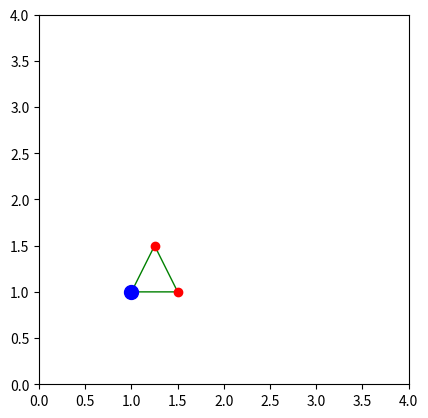

Recreate this plot in Python.
import numpy as np
import matplotlib.pyplot as plt
import matplotlib.animation as animation
from math import cos, sin, pi

# Fonction de rotation autour d'un point A
def Rotation(A, t, x, y):
    xA, yA = A
    X, Y = x - xA, y - yA  # Translation pour centrer sur A
    Xr = X * cos(t) - Y * sin(t)  # Rotation
    Yr = X * sin(t) + Y * cos(t)  # Rotation
    return Xr + xA, Yr + yA  # Translation inverse

# Coordonnées du triangle (exemple : un triangle simple)
xtriangle = np.array([1, 1.5, 1.25])
ytriangle = np.array([1, 1, 1.5])

# Configuration de la figure
fig, ax = plt.subplots()
ax.set_aspect('equal')
ax.set_xlim(0, 4)
ax.set_ylim(0, 4)

# Liste pour stocker les images de l'animation
liste_images = []

# Point autour duquel on fait tourner le triangle (ici, le premier sommet)
A = [xtriangle[0], ytriangle[0]]

# Création des images pour chaque étape de l'animation
for j in range(101):  # 101 étapes pour une rotation complète
    angle = 2 * pi * j / 100  # Angle de rotation (0 à 2π)
    xi, yi = Rotation(A, angle, xtriangle, ytriangle)

    # Dessiner le triangle
    im1 = ax.fill(xi, yi, facecolor='none', edgecolor='green')
    im2 = ax.plot(xi, yi, 'ro')  # Points du triangle en rouge
    im3 = ax.plot(A[0], A[1], 'bo', markersize=10)  # Point A en bleu

    # Ajouter les éléments graphiques à la liste
    liste_images.append(im1 + im2 + im3)

# Création de l'animation
anim = animation.ArtistAnimation(fig, liste_images, interval=50)

# Sauvegarder l'animation en GIF
anim.save("RotationTriangle.gif", writer="pillow", fps=30)

# Afficher l'animation
plt.show()
